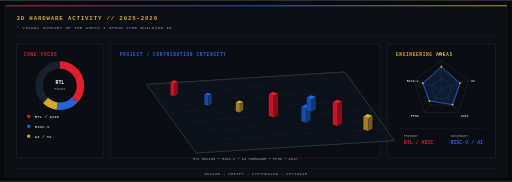
t = 0.00 s
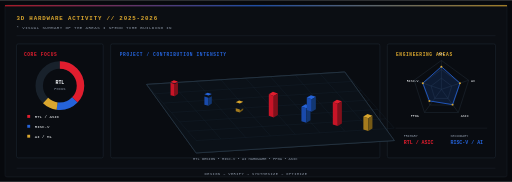
t = 0.55 s
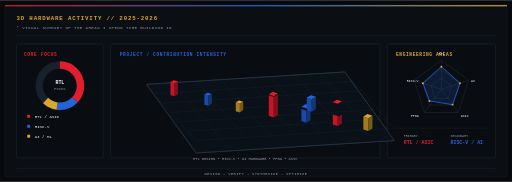
t = 1.20 s
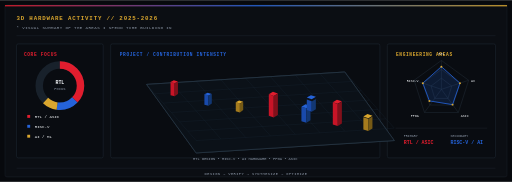
t = 1.80 s
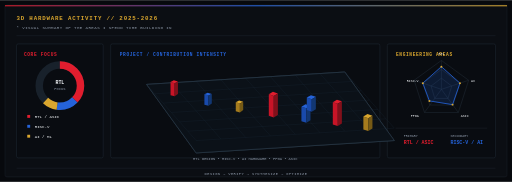
t = 2.40 s
t = 3.00 s: frame unchanged from t = 0.00 s, image omitted

The animated SVG that drew these frames (rendered in a browser with its animation timeline set to each time). Animation: 17 SMIL elements (animate=17); one cycle of 3.00 s, repeats indefinitely.

<svg xmlns="http://www.w3.org/2000/svg" width="1240" height="440" viewBox="0 0 1240 440">
  <defs>
    <linearGradient id="topLine" x1="0" y1="0" x2="1" y2="0">
      <stop offset="0%" stop-color="#E11D2E"/>
      <stop offset="50%" stop-color="#2563D9"/>
      <stop offset="100%" stop-color="#D9A62E"/>
    </linearGradient>

    <pattern id="grid" width="28" height="18" patternUnits="userSpaceOnUse">
      <rect width="28" height="18" fill="#0B1118"/>
      <path d="M28 0H0V18" fill="none" stroke="#17232F" stroke-width="1"/>
    </pattern>
  </defs>

  <!-- canvas -->
  <rect width="1240" height="440" fill="#07090D"/>
  <rect x="12" y="12" width="1216" height="416" rx="5" fill="#0B0E13" stroke="#202833"/>
  <rect x="12" y="12" width="1216" height="3" fill="url(#topLine)">
    <animate attributeName="opacity" values="0.7;1;0.7" dur="3s" repeatCount="indefinite"/>
  </rect>

  <!-- header -->
  <text x="40" y="48" fill="#D9A62E"
        font-family="ui-monospace,SFMono-Regular,Menlo,Consolas,monospace"
        font-size="14" font-weight="700" letter-spacing="2">
    3D HARDWARE ACTIVITY // 2025-2026
  </text>
  <text x="40" y="69" fill="#8D98A8"
        font-family="ui-monospace,SFMono-Regular,Menlo,Consolas,monospace"
        font-size="10" letter-spacing="1">
    * VISUAL SUMMARY OF THE AREAS I SPEND TIME BUILDING IN
  </text>
  <line x1="40" y1="86" x2="1200" y2="86" stroke="#202833"/>

  <!-- MAIN 3-COLUMN GRID
       x: 40..250 | 268..920 | 938..1200
       y: 106..382 -->
  <rect x="40" y="106" width="210" height="276" rx="4" fill="#090C11" stroke="#26323E"/>
  <rect x="268" y="106" width="652" height="276" rx="4" fill="#090C11" stroke="#26323E"/>
  <rect x="938" y="106" width="262" height="276" rx="4" fill="#090C11" stroke="#26323E"/>

  <!-- left panel -->
  <text x="58" y="135" fill="#E11D2E"
        font-family="ui-monospace,SFMono-Regular,Menlo,Consolas,monospace"
        font-size="11" font-weight="700" letter-spacing="1.5">
    CORE FOCUS
  </text>

  <circle cx="145" cy="207" r="50" fill="none" stroke="#18212B" stroke-width="18"/>
  <circle cx="145" cy="207" r="50" fill="none" stroke="#E11D2E"
          stroke-width="18" stroke-dasharray="116 199"
          transform="rotate(-90 145 207)"/>
  <circle cx="145" cy="207" r="50" fill="none" stroke="#2563D9"
          stroke-width="18" stroke-dasharray="47 268"
          stroke-dashoffset="-116" transform="rotate(-90 145 207)"/>
  <circle cx="145" cy="207" r="50" fill="none" stroke="#D9A62E"
          stroke-width="18" stroke-dasharray="31 284"
          stroke-dashoffset="-163" transform="rotate(-90 145 207)"/>

  <text x="145" y="202" text-anchor="middle" fill="#F4F7FA"
        font-family="ui-monospace,SFMono-Regular,Menlo,Consolas,monospace"
        font-size="12" font-weight="700">RTL</text>
  <text x="145" y="218" text-anchor="middle" fill="#8D98A8"
        font-family="ui-monospace,SFMono-Regular,Menlo,Consolas,monospace"
        font-size="9">FOCUS</text>

  <rect x="66" y="278" width="7" height="7" fill="#E11D2E"/>
  <text x="84" y="285" fill="#F4F7FA"
        font-family="ui-monospace,SFMono-Regular,Menlo,Consolas,monospace"
        font-size="10">RTL / ASIC</text>

  <rect x="66" y="302" width="7" height="7" fill="#2563D9"/>
  <text x="84" y="309" fill="#F4F7FA"
        font-family="ui-monospace,SFMono-Regular,Menlo,Consolas,monospace"
        font-size="10">RISC-V</text>

  <rect x="66" y="326" width="7" height="7" fill="#D9A62E"/>
  <text x="84" y="333" fill="#F4F7FA"
        font-family="ui-monospace,SFMono-Regular,Menlo,Consolas,monospace"
        font-size="10">AI / ML</text>

  <!-- center panel -->
  <text x="290" y="135" fill="#2563D9"
        font-family="ui-monospace,SFMono-Regular,Menlo,Consolas,monospace"
        font-size="11" font-weight="700" letter-spacing="1.5">
    PROJECT / CONTRIBUTION INTENSITY
  </text>

  <!-- centered isometric board: one shared projection for board, grid and tower bases -->
  <g transform="translate(335 174)">
    <polygon points="20,30 500,0 620,166 140,196"
             fill="#070A0E" stroke="#263746" stroke-width="2"/>
    <polygon points="20,30 500,0 620,166 140,196"
             fill="#0B1118"/>

    <g stroke="#17232F" stroke-width="1" opacity=".95">
      <line x1="20.0" y1="30.0" x2="140.0" y2="166.0"/>
      <line x1="80.0" y1="26.2" x2="200.0" y2="162.2"/>
      <line x1="140.0" y1="22.5" x2="260.0" y2="158.5"/>
      <line x1="200.0" y1="18.8" x2="320.0" y2="154.8"/>
      <line x1="260.0" y1="15.0" x2="380.0" y2="151.0"/>
      <line x1="320.0" y1="11.2" x2="440.0" y2="147.2"/>
      <line x1="380.0" y1="7.5" x2="500.0" y2="143.5"/>
      <line x1="440.0" y1="3.8" x2="560.0" y2="139.8"/>
      <line x1="500.0" y1="0.0" x2="620.0" y2="136.0"/>
      <line x1="20.0" y1="30.0" x2="500.0" y2="0.0"/>
      <line x1="40.0" y1="52.7" x2="520.0" y2="22.7"/>
      <line x1="60.0" y1="75.3" x2="540.0" y2="45.3"/>
      <line x1="80.0" y1="98.0" x2="560.0" y2="68.0"/>
      <line x1="100.0" y1="120.7" x2="580.0" y2="90.7"/>
      <line x1="120.0" y1="143.3" x2="600.0" y2="113.3"/>
      <line x1="140.0" y1="166.0" x2="620.0" y2="136.0"/>
    </g>
    <polyline points="20,30 500,0 620,166 140,196 20,30"
              fill="none" stroke="#2C3D4B" stroke-width="1.5"/>

    <!-- Spaced animated towers; each tower is isolated on the board to prevent collisions. -->
    <g stroke-linejoin="round">
      <!-- helper pattern: animate each tower by growing vertically from its board base -->
      <!-- RED 1 -->
      <g>
        <polygon points="78,56 88,59 88,27 78,24" fill="#C81427">
          <animate attributeName="points"
            values="78,56 88,59 88,56 78,53;78,56 88,59 88,27 78,24"
            dur="0.9s" begin="0.10s" fill="freeze"
            calcMode="spline" keySplines="0.2 0.8 0.3 1"/>
        </polygon>
        <polygon points="78,24 88,27 96,23 86,20" fill="#E11D2E"/>
        <polygon points="88,59 96,53 96,23 88,27" fill="#82101B">
          <animate attributeName="points"
            values="88,59 96,53 96,53 88,59;88,59 96,53 96,23 88,27"
            dur="0.9s" begin="0.10s" fill="freeze"
            calcMode="spline" keySplines="0.2 0.8 0.3 1"/>
        </polygon>
      </g>

      <!-- BLUE 1 -->
      <g>
        <polygon points="160,79 170,82 170,57 160,54" fill="#194AAB">
          <animate attributeName="points"
            values="160,79 170,82 170,79 160,76;160,79 170,82 170,57 160,54"
            dur="0.9s" begin="0.30s" fill="freeze"
            calcMode="spline" keySplines="0.2 0.8 0.3 1"/>
        </polygon>
        <polygon points="160,54 170,57 178,53 168,50" fill="#2563D9"/>
        <polygon points="170,82 178,76 178,53 170,57" fill="#123773">
          <animate attributeName="points"
            values="170,82 178,76 178,76 170,82;170,82 178,76 178,53 170,57"
            dur="0.9s" begin="0.30s" fill="freeze"
            calcMode="spline" keySplines="0.2 0.8 0.3 1"/>
        </polygon>
      </g>

      <!-- GOLD 1 -->
      <g>
        <polygon points="236,95 246,98 246,76 236,73" fill="#A57B1D">
          <animate attributeName="points"
            values="236,95 246,98 246,95 236,92;236,95 246,98 246,76 236,73"
            dur="0.9s" begin="0.50s" fill="freeze"
            calcMode="spline" keySplines="0.2 0.8 0.3 1"/>
        </polygon>
        <polygon points="236,73 246,76 254,72 244,69" fill="#D9A62E"/>
        <polygon points="246,98 254,92 254,72 246,76" fill="#765A15">
          <animate attributeName="points"
            values="246,98 254,92 254,92 246,98;246,98 254,92 254,72 246,76"
            dur="0.9s" begin="0.50s" fill="freeze"
            calcMode="spline" keySplines="0.2 0.8 0.3 1"/>
        </polygon>
      </g>

      <!-- RED 2 -->
      <g>
        <polygon points="316,106 328,110 328,58 316,54" fill="#C81427">
          <animate attributeName="points"
            values="316,106 328,110 328,106 316,102;316,106 328,110 328,58 316,54"
            dur="0.9s" begin="0.70s" fill="freeze"
            calcMode="spline" keySplines="0.2 0.8 0.3 1"/>
        </polygon>
        <polygon points="316,54 328,58 338,52 326,48" fill="#E11D2E"/>
        <polygon points="328,110 338,104 338,52 328,58" fill="#82101B">
          <animate attributeName="points"
            values="328,110 338,104 338,104 328,110;328,110 338,104 338,52 328,58"
            dur="0.9s" begin="0.70s" fill="freeze"
            calcMode="spline" keySplines="0.2 0.8 0.3 1"/>
        </polygon>
      </g>

      <!-- BLUE 2 -->
      <g>
        <polygon points="395,119 407,123 407,88 395,84" fill="#194AAB">
          <animate attributeName="points"
            values="395,119 407,123 407,119 395,115;395,119 407,123 407,88 395,84"
            dur="0.9s" begin="0.90s" fill="freeze"
            calcMode="spline" keySplines="0.2 0.8 0.3 1"/>
        </polygon>
        <polygon points="395,84 407,88 417,82 405,78" fill="#2563D9"/>
        <polygon points="407,123 417,117 417,82 407,88" fill="#123773">
          <animate attributeName="points"
            values="407,123 417,117 417,117 407,123;407,123 417,117 417,82 407,88"
            dur="0.9s" begin="0.90s" fill="freeze"
            calcMode="spline" keySplines="0.2 0.8 0.3 1"/>
        </polygon>
      </g>

      <!-- RED 3 -->
      <g>
        <polygon points="471,127 483,131 483,77 471,73" fill="#C81427">
          <animate attributeName="points"
            values="471,127 483,131 483,127 471,123;471,127 483,131 483,77 471,73"
            dur="0.9s" begin="1.10s" fill="freeze"
            calcMode="spline" keySplines="0.2 0.8 0.3 1"/>
        </polygon>
        <polygon points="471,73 483,77 493,71 481,67" fill="#E11D2E"/>
        <polygon points="483,131 493,125 493,71 483,77" fill="#82101B">
          <animate attributeName="points"
            values="483,131 493,125 493,125 483,131;483,131 493,125 493,71 483,77"
            dur="0.9s" begin="1.10s" fill="freeze"
            calcMode="spline" keySplines="0.2 0.8 0.3 1"/>
        </polygon>
      </g>

      <!-- GOLD 2 -->
      <g>
        <polygon points="545,139 557,143 557,112 545,108" fill="#A57B1D">
          <animate attributeName="points"
            values="545,139 557,143 557,139 545,135;545,139 557,143 557,112 545,108"
            dur="0.9s" begin="1.30s" fill="freeze"
            calcMode="spline" keySplines="0.2 0.8 0.3 1"/>
        </polygon>
        <polygon points="545,108 557,112 567,106 555,102" fill="#D9A62E"/>
        <polygon points="557,143 567,137 567,106 557,112" fill="#765A15">
          <animate attributeName="points"
            values="557,143 567,137 567,137 557,143;557,143 567,137 567,106 557,112"
            dur="0.9s" begin="1.30s" fill="freeze"
            calcMode="spline" keySplines="0.2 0.8 0.3 1"/>
        </polygon>
      </g>

      <!-- BLUE 3 -->
      <g>
        <polygon points="408,92 420,96 420,66 408,62" fill="#194AAB">
          <animate attributeName="points"
            values="408,92 420,96 420,92 408,88;408,92 420,96 420,66 408,62"
            dur="0.9s" begin="1.50s" fill="freeze"
            calcMode="spline" keySplines="0.2 0.8 0.3 1"/>
        </polygon>
        <polygon points="408,62 420,66 430,60 418,56" fill="#2563D9"/>
        <polygon points="420,96 430,90 430,60 420,66" fill="#123773">
          <animate attributeName="points"
            values="420,96 430,90 430,90 420,96;420,96 430,90 430,60 420,66"
            dur="0.9s" begin="1.50s" fill="freeze"
            calcMode="spline" keySplines="0.2 0.8 0.3 1"/>
        </polygon>
      </g>
    </g>
  </g>

  <text x="594" y="386" text-anchor="middle" fill="#8D98A8"
        font-family="ui-monospace,SFMono-Regular,Menlo,Consolas,monospace"
        font-size="9">
    RTL DESIGN  •  RISC-V  •  AI HARDWARE  •  FPGA  •  ASIC
  </text>

  <!-- right panel -->
  <text x="959" y="135" fill="#D9A62E"
        font-family="ui-monospace,SFMono-Regular,Menlo,Consolas,monospace"
        font-size="11" font-weight="700" letter-spacing="1.5">
    ENGINEERING AREAS
  </text>

  <!-- radar centered at 1069, 216 -->
  <g transform="translate(1069 216)">
    <polygon points="0,-70 66,-22 41,56 -41,56 -66,-22"
             fill="none" stroke="#283440"/>
    <polygon points="0,-48 45,-15 28,38 -28,38 -45,-15"
             fill="none" stroke="#283440"/>
    <polygon points="0,-27 25,-8 16,22 -16,22 -25,-8"
             fill="none" stroke="#283440"/>

    <line x1="0" y1="0" x2="0" y2="-70" stroke="#283440"/>
    <line x1="0" y1="0" x2="66" y2="-22" stroke="#283440"/>
    <line x1="0" y1="0" x2="41" y2="56" stroke="#283440"/>
    <line x1="0" y1="0" x2="-41" y2="56" stroke="#283440"/>
    <line x1="0" y1="0" x2="-66" y2="-22" stroke="#283440"/>

    <polygon points="0,-55 45,-15 27,37 -29,28 -45,-15"
             fill="#2563D9" fill-opacity=".17" stroke="#2563D9" stroke-width="2"/>
    <circle cx="0" cy="-55" r="2.4" fill="#D9A62E"/>
    <circle cx="45" cy="-15" r="2.4" fill="#D9A62E"/>
    <circle cx="27" cy="37" r="2.4" fill="#D9A62E"/>
    <circle cx="-29" cy="28" r="2.4" fill="#D9A62E"/>
    <circle cx="-45" cy="-15" r="2.4" fill="#D9A62E"/>
  </g>

  <text x="1069" y="134" text-anchor="middle" fill="#F4F7FA"
        font-family="ui-monospace,SFMono-Regular,Menlo,Consolas,monospace" font-size="8">RTL</text>
  <text x="1141" y="198" fill="#F4F7FA"
        font-family="ui-monospace,SFMono-Regular,Menlo,Consolas,monospace" font-size="8">AI</text>
  <text x="1116" y="283" fill="#F4F7FA"
        font-family="ui-monospace,SFMono-Regular,Menlo,Consolas,monospace" font-size="8">ASIC</text>
  <text x="995" y="283" fill="#F4F7FA"
        font-family="ui-monospace,SFMono-Regular,Menlo,Consolas,monospace" font-size="8">FPGA</text>
  <text x="985" y="198" fill="#F4F7FA"
        font-family="ui-monospace,SFMono-Regular,Menlo,Consolas,monospace" font-size="8">RISC-V</text>

  <line x1="958" y1="310" x2="1180" y2="310" stroke="#202833"/>

  <text x="978" y="332" fill="#8D98A8"
        font-family="ui-monospace,SFMono-Regular,Menlo,Consolas,monospace"
        font-size="8">PRIMARY</text>
  <text x="978" y="349" fill="#E11D2E"
        font-family="ui-monospace,SFMono-Regular,Menlo,Consolas,monospace"
        font-size="12" font-weight="700">RTL / ASIC</text>

  <text x="1091" y="332" fill="#8D98A8"
        font-family="ui-monospace,SFMono-Regular,Menlo,Consolas,monospace"
        font-size="8">SECONDARY</text>
  <text x="1091" y="349" fill="#2563D9"
        font-family="ui-monospace,SFMono-Regular,Menlo,Consolas,monospace"
        font-size="12" font-weight="700">RISC-V / AI</text>

  <!-- bottom baseline -->
  <line x1="40" y1="407" x2="1200" y2="407" stroke="#202833"/>
  <text x="620" y="424" text-anchor="middle" fill="#8D98A8"
        font-family="ui-monospace,SFMono-Regular,Menlo,Consolas,monospace"
        font-size="9" letter-spacing="1">
    DESIGN  →  VERIFY  →  SYNTHESIZE  →  OPTIMIZE
  </text>
</svg>
